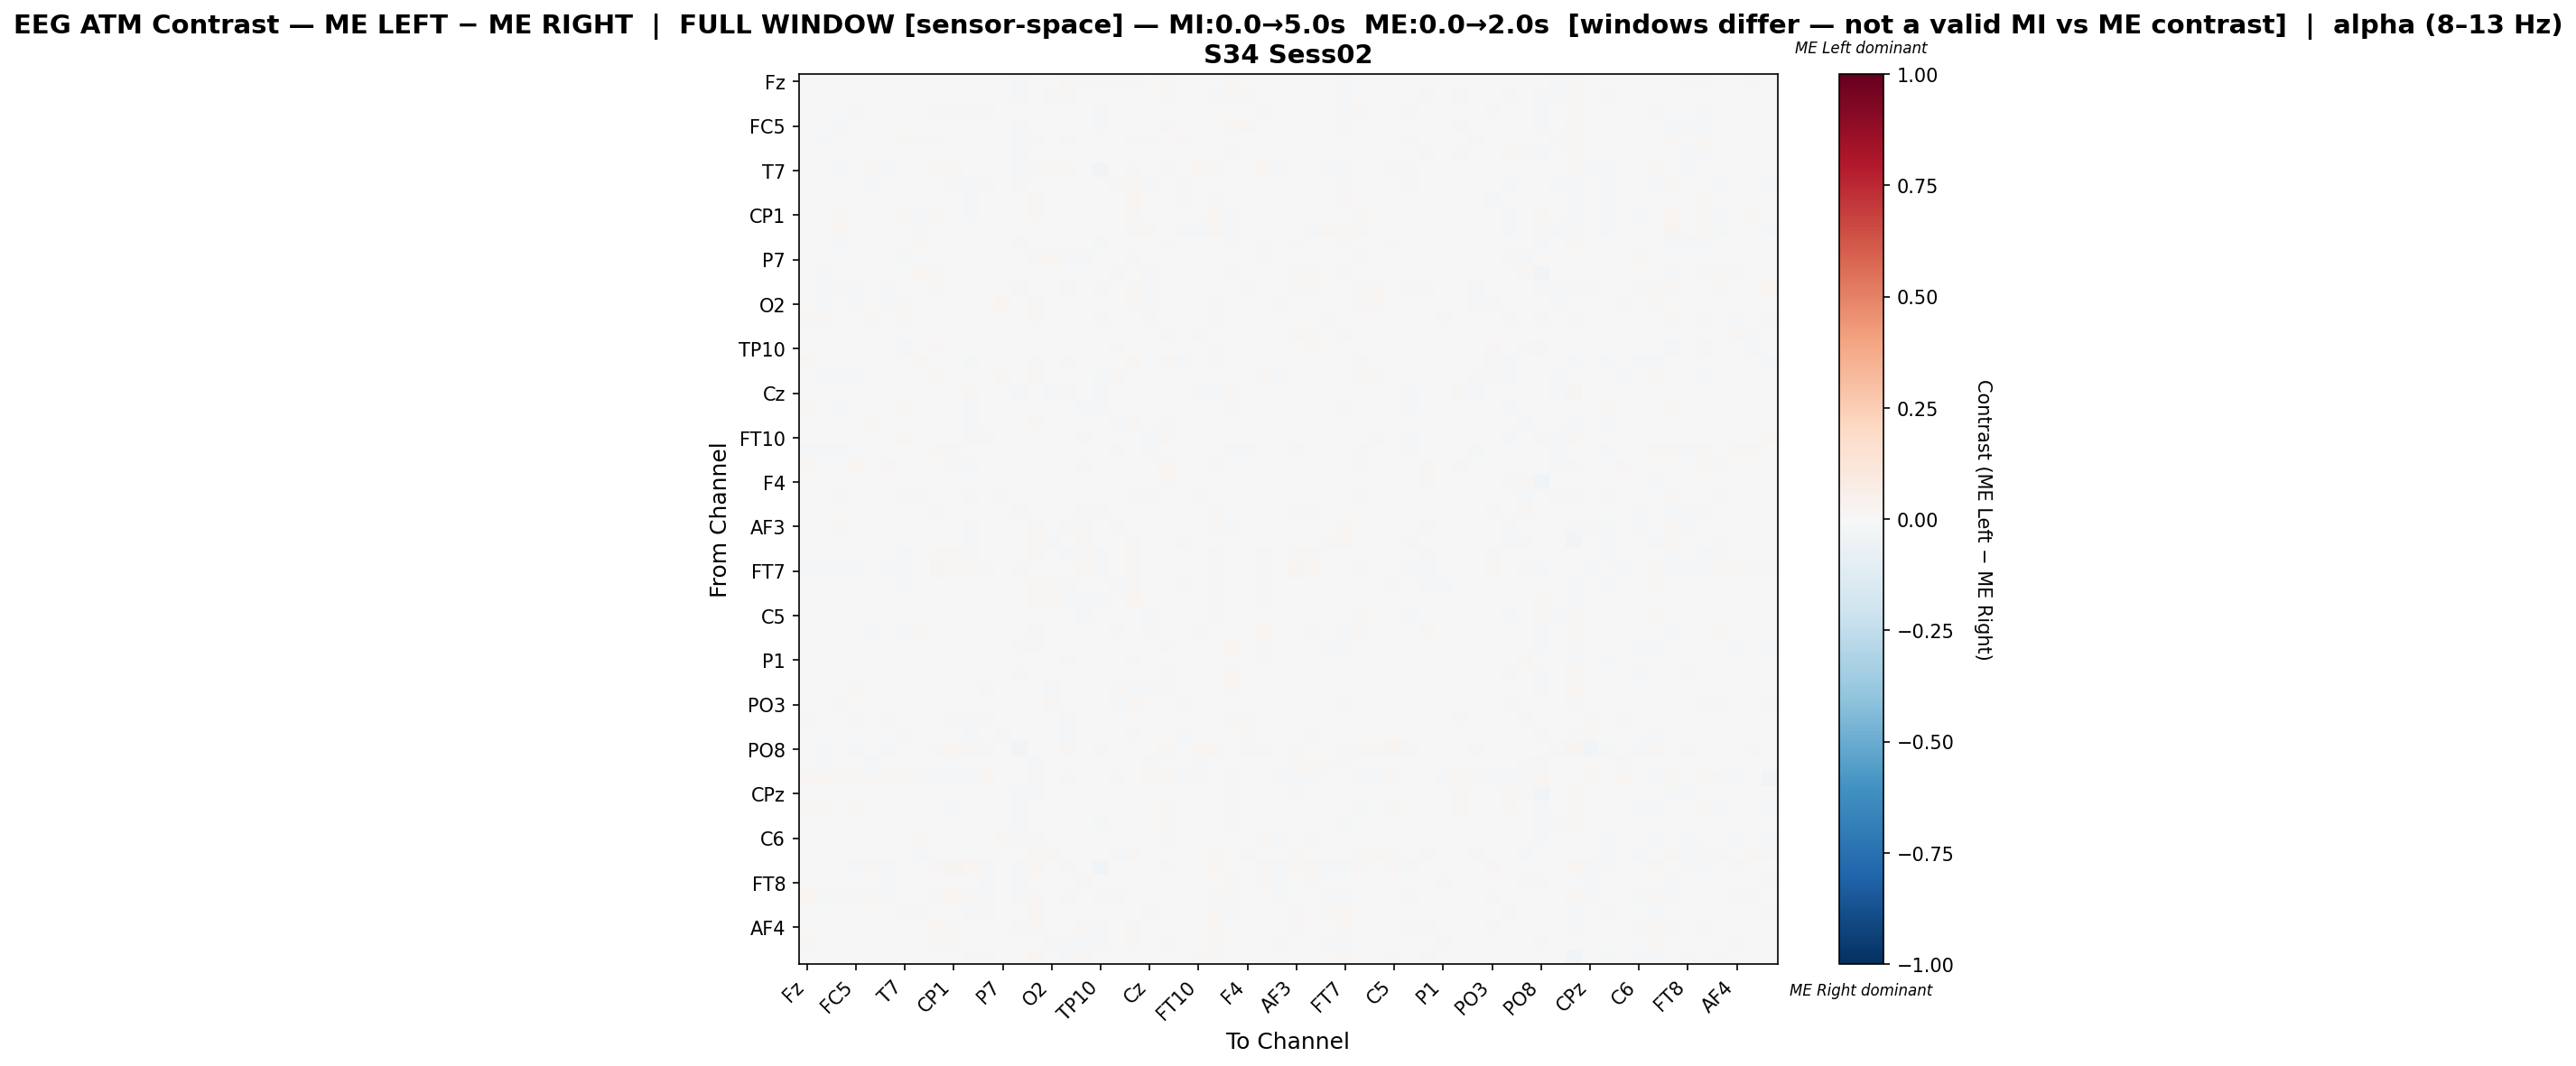

Source data for this figure (header and first rows):
, Fz, F3, FT9, FC5, FC1, C3, T7, TP9, CP5, CP1, Pz, P3, P7, O1, Oz, O2, P4, P8, TP10, CP6, CP2, Cz, C4
Fz, -0.003132, -0.006792, -0.001744, 0.0005109, -0.006113, -0.003929, 0.0005035, 0.0005753, 0.0009095, -5.187846490822476e-05, -0.002381, -0.001337, 0.00221, -0.009822, 0.002346, 0.004334, 0.007882, -0.0101, -0.008187, 0.01062, 0.007883, -0.003656, 0.01296
F3, 0.004088, 0.001432, -0.004444, 0.003046, -0.001869, 0.003133, 1.6234523598264092e-05, 0.000672, 0.002092, -0.004238, -0.0007517, 0.003374, -0.004505, -0.01271, -0.003156, -0.007884, 0.011, -0.00308, -0.007497, 0.007355, -0.006785, -0.005018, 0.007971
FT9, 0.004198, -0.005588, -0.002651, -0.008966, 0.001852, -0.007464, -0.005573, 0.002864, 0.01155, 0.0107, 0.01446, -0.00803, 0.0008955, -0.004921, -0.002499, 0.007709, 0.004555, -0.00403, -0.01255, 0.004405, -0.0005765, -0.0047, 0.001624
FC5, 0.004062, -0.001566, -0.01092, 0.0004386, 0.001298, 0.001065, -0.005548, 0.00166, 0.0008334, 0.002841, 0.002565, -0.001736, -0.005086, -0.0142, -0.003105, -0.007703, 0.005531, -0.002216, -0.01176, 0.005452, -0.007441, -0.0004394, 0.01235
FC1, -0.003936, -0.008464, -0.001519, -0.000296, 0.003832, -0.003617, 0.00784, -0.01066, 0.009245, 0.003024, -0.0009283, -0.001366, 0.005294, -0.009793, 0.008942, 0.003128, 0.0102, -0.006463, -0.006996, 0.007448, 0.008682, -0.01384, 0.003571
C3, 0.001539, 8.736715911106252e-05, -0.007374, 0.004309, 0.0007803, 0.003649, -0.006624, 0.003629, 0.002502, -0.001517, -0.0023, 3.6915386111571746e-05, -0.00209, -0.01367, -0.002908, -0.007128, 0.005635, -0.001223, -0.007577, 0.006267, -0.004879, -0.003373, 0.007311
T7, 0.002822, -0.002582, -0.01044, -0.007481, 0.009202, -0.009893, 0.000465, 0.00517, 0.009588, 0.01649, 0.004513, -0.00456, -0.004792, -0.008938, 0.009162, 0.01067, 0.007819, -0.007001, -0.0267, 0.003181, 0.01276, -0.001944, 0.0151
TP9, 0.003475, -0.002744, 0.00219, 0.001966, -0.01361, 0.0032, 0.005909, 0.00512, 0.003738, -0.01754, -0.0125, 0.009993, 0.00734, 0.01303, -0.0001005, 0.002513, -0.007141, -0.004773, 0.005491, 0.01137, 0.009863, -0.01101, 0.004958
CP5, -0.00192, 0.0007358, 0.005014, -0.000738, 0.005733, 0.002104, 0.001784, -0.001316, -0.0004071, 0.002348, -0.008138, 0.002705, 0.0007479, 0.003101, 0.01146, 0.002344, -0.00432, -0.005172, 0.002862, -0.0009022, 0.01601, -0.001418, 0.003018
CP1, 7.495651610047588e-05, -0.005536, 0.008307, 0.001908, 0.002113, -0.002212, 0.01432, -0.0152, 0.01011, 0.003548, -0.008522, 0.004498, 0.001469, 0.00389, 0.008894, 0.007314, -0.006007, -0.004131, -0.00149, -0.004441, 0.009964, -0.0068, -0.0002751
Pz, -0.001016, -0.001536, 0.01809, 0.003322, -0.0003974, -0.003407, 0.006286, -0.01074, 0.001995, -0.005512, 0.002713, -0.0009925, 0.004671, -0.001258, 0.006708, 0.003873, 0.003583, 0.0007899, 0.006656, -0.007229, 0.01174, 0.00892, -0.007124
P3, 0.001481, -0.003021, -0.01064, -0.003015, -9.970619815824477e-05, -0.004673, -0.003196, 0.008052, 0.003489, 0.005295, -0.001052, 0.0001926, 0.002146, -0.0119, -0.001045, -0.005019, 0.003475, -0.001795, -0.012, 0.005498, -0.00485, -0.005191, 0.008241
P7, 0.002629, -0.00605, -0.005871, -0.006867, 0.004029, -0.002879, -0.00783, 0.003879, 0.005794, 0.0005463, -0.0009458, 0.0009096, -0.0006683, 0.0001186, 0.01053, 0.01809, -0.009085, -0.01082, -0.006677, -0.00125, 0.01327, -0.005774, 0.002849
O1, -0.001429, -0.007838, -0.0001621, -0.004906, -0.004385, -0.006801, -0.00462, 0.02024, 0.008069, 0.006162, -0.0009726, 0.0008233, 0.004876, 0.003603, -0.006815, -0.001469, -0.001453, -0.001769, -0.003979, 0.01299, -0.000278, -0.01336, 0.007496
Oz, -0.0005887, -0.01104, -0.01071, -0.009872, 0.003271, -0.009541, 0.003048, -0.005124, 0.01273, 0.003696, -0.001144, -0.006295, 0.006486, -0.01502, -0.004374, 0.006946, 0.008973, -0.00557, -0.01639, 0.005252, 0.01295, -0.01002, -0.003223
O2, 0.003839, -0.01142, 0.003811, -0.01015, 0.001326, -0.009681, 0.008299, -0.0005778, 0.006709, 0.005941, -0.001497, -0.006737, 0.01794, -0.007748, 0.01049, -0.0039, 0.002886, -0.002516, -0.005403, 0.00317, 0.01065, -0.01658, 0.006965
P4, 0.01028, 0.009016, 0.002607, 0.005323, 0.01128, 0.004202, 0.008158, -0.005946, 0.003613, -0.003339, 0.002049, 0.003228, -0.007002, -0.002589, 0.01469, 0.004855, 0.0006758, -0.007392, -0.008475, -0.006926, 0.0007871, 0.008564, 0.003102
P8, -0.007556, -0.003893, -0.00443, -0.001979, -0.005415, -0.001759, -0.004902, -0.003002, 0.004507, -0.0006149, 0.0007913, -0.001654, -0.005249, -0.003434, 0.0003691, 0.001936, -0.006465, -0.002571, 0.001737, -0.0002286, 0.001364, -0.005158, -0.008196
TP10, -0.002432, -0.004731, -0.007641, -0.004492, -0.002233, -0.003201, -0.01809, 0.006363, 0.01353, 0.002388, 0.006926, -0.005652, 0.002011, -0.004469, -0.006484, -0.000752, -0.002485, 0.006305, 0.003856, 0.009919, 0.002285, -0.007093, -0.004088
CP6, 0.01147, 0.005385, 0.001098, 0.004619, 0.006828, 0.005098, 0.0005823, 0.008372, 0.00557, -0.004652, -0.008586, 0.004901, -0.0001182, 0.007109, 0.008387, 0.003377, -0.008944, -0.002099, 0.001357, 0.002335, 0.0163, -0.0005491, 0.009013
CP2, 0.006151, -0.009964, -0.009014, -0.01044, 0.005839, -0.007331, 0.005738, 0.004841, 0.01771, 0.003643, 0.003101, -0.007046, 0.008259, -0.005223, 0.01282, 0.006873, -0.007329, -0.007318, -0.008566, 0.01118, -0.003518, -0.007049, 0.001582
Cz, 0.00537, -0.003676, -0.002503, 0.004646, -0.005037, 0.0004382, 0.0002037, -0.005278, 0.001977, -0.002339, 0.01031, 0.0009138, -0.002225, -0.01431, -0.0002974, -0.0105, 0.01303, -0.003441, -0.009054, 0.001996, -0.001756, 0.003659, 0.007629
C4, 0.009301, -0.002491, -0.007941, 0.005124, -0.00202, -0.0003407, 0.008576, 0.001332, 0.003492, -0.00363, -0.01011, 0.002242, 0.0007148, -0.002654, -0.00164, 0.004745, -0.002414, -0.01581, -0.01337, 0.005263, 0.001748, -0.005642, -0.005104
T8, 0.005029, 0.00565, -9.984950791855698e-05, 0.002958, 0.01234, 0.0048, -0.0004045, -0.006482, -0.004813, -0.004599, -0.01188, 0.006946, -0.0009357, 0.002009, 0.01375, 0.003234, -0.001488, -0.004593, -0.004023, -0.01095, 0.008804, 0.002815, 0.008409
FT10, -0.001908, -0.007812, -0.005141, 0.002479, -0.003985, -0.002235, 0.01939, -0.001081, 0.004277, -0.0006376, -0.01321, 0.008469, 0.001327, -0.002062, 0.007007, -0.002022, 0.002923, -0.01165, -0.003996, 0.007377, -0.0006385, -0.01824, 0.009492
FC6, -0.009451, -0.01211, -0.009167, -0.001222, -0.005861, -0.006121, 0.00329, -0.005622, 0.01095, 0.01204, 0.004651, 0.001025, 0.001362, -0.006522, 0.007311, 0.005691, 0.006952, -0.003315, 0.001205, 0.009651, 0.00769, -0.01333, 0.00112
FC2, 0.01213, 0.005736, 0.001344, 0.01788, -0.001542, 0.007852, -0.001566, 0.0004771, -0.006156, -0.0151, -0.01167, 0.006441, -0.001121, -0.001359, -0.001273, -0.005928, 0.004854, -0.009017, -0.001515, -0.002479, 0.0001406, -0.001811, 0.01734
F4, -0.001015, 0.002517, -0.003328, 0.007531, -0.005829, 0.0005899, -0.00581, 0.0002121, 0.004159, 0.001071, -0.004081, -0.0001364, -0.0003913, -0.007465, -0.004632, -0.002622, 0.005503, 0.005937, -0.002738, 0.004635, -0.001522, -0.005158, 0.007882
F8, -0.001312, -0.00469, 0.008922, 4.51613072623056e-05, -0.003754, -0.001848, 0.01304, -0.009341, -0.000141, -0.006941, -0.008963, 0.00749, 0.01017, -0.001063, 0.003135, 0.003355, 0.0002622, -0.004233, 0.001757, 0.001253, 0.01433, -0.009957, 0.004337
AF7, 0.002236, -0.004426, -0.007745, 0.005513, -0.002723, 0.001642, -0.007259, 0.001947, 0.01482, 0.007689, 0.002243, 2.764389056062952e-05, -0.001543, -0.008388, 0.001236, -0.007139, -0.002128, 0.009476, -0.00825, 0.001161, 0.0004337, -0.003523, 0.00736
AF3, 0.001581, 0.0005126, 0.008177, 0.006048, 0.004657, 0.004076, -0.0001906, -0.003349, 0.00398, -0.006467, -0.009423, 0.007683, 0.002233, 0.003344, 0.01345, -0.0001466, -0.01036, 0.008142, 0.002309, -0.01456, 0.004087, -0.003022, 0.0003105
AFz, -0.0001966, 0.0003738, 0.002461, 0.003612, -0.006463, 0.004904, 0.002165, -0.006526, 0.002936, -0.00503, -0.01412, 0.005914, 0.006377, 0.001489, 0.01708, -0.008286, -0.005374, 0.009224, 0.007173, -0.005151, 0.009999, -0.007697, 9.920699446149504e-05
F1, -0.00438, -0.004744, -0.002184, -0.003381, 0.003201, -0.003207, -0.008062, 0.002818, 0.01879, 0.009308, 0.008655, -0.001496, 0.003326, -0.007331, 0.009298, 0.007703, -0.009936, 0.01046, -0.0144, -0.003209, 0.008218, -0.001973, 0.00416
FT7, -0.01015, -0.01222, -0.01591, -0.01337, -0.001081, -0.008908, -0.01485, 0.007628, 0.02472, 0.009534, 0.01381, -0.01001, 0.001628, -0.01597, 0.003982, 0.001749, -0.001325, 0.01024, -0.01173, 0.005902, 0.009074, -0.005793, -0.006417
FC3, 0.0008706, -0.001427, 0.003363, -0.002475, 0.004311, -0.00168, -0.008212, 5.983678515205683e-05, 0.0068, 0.005327, 0.003782, 0.001754, 0.007683, 0.000329, 0.01432, 0.01193, -0.009406, -0.001813, -0.005401, -0.009684, 0.01551, 0.002719, 0.003453
C1, 0.004984, -0.0007921, -0.001884, -0.002115, 0.003501, 0.0008244, -0.001481, 0.002601, 0.002127, 6.71252103848774e-05, -0.004037, 0.001776, 0.003408, 0.003545, 0.01343, 0.01398, -0.01005, -0.01091, -0.009738, -0.004589, 0.01592, -0.002021, 0.005431
C5, 0.004069, -0.007752, -0.00595, -0.00511, -0.002814, -0.004112, 0.005363, -0.0005255, 0.005051, 0.00257, -0.001153, 0.005282, 0.0006677, -0.00255, 0.0006441, 0.007219, -0.00211, -0.01409, -0.007713, 0.006369, -0.001907, -0.01079, 0.003467
TP7, 0.004437, 0.0009691, -0.007344, -0.003505, -0.008035, -0.0006694, -0.01204, 0.01675, 0.001378, -0.0005081, 0.004558, -0.0006547, 0.001269, -0.004138, -0.008834, -0.002791, 0.001157, -0.002818, -0.006726, 0.0111, 0.00292, -0.01392, -0.002806
CP3, 0.004192, 0.00507, 0.0009921, 0.00385, 0.003227, 0.005384, -0.001732, 0.004605, 0.002072, -0.005998, -0.005871, 0.005266, 0.006539, -0.00798, 0.01184, 0.002942, -0.002198, 0.004389, -0.007499, -0.004858, 0.006548, 0.001934, 0.00794
P1, 0.002695, -0.0004781, -0.002397, -0.00266, 0.002793, 0.001233, -0.0006262, 0.0001907, 0.005357, 0.0005434, -0.002066, -0.002046, 0.006253, -0.002772, 0.004734, 0.004403, -0.008829, -0.00195, -0.00652, -0.002285, 0.01449, -0.001573, 0.00306
P5, 0.003048, -0.002056, -0.0004152, 0.005495, -0.00334, 0.003145, -0.003532, -0.0009171, 0.0, -0.0005402, 0.001059, 0.003472, 0.001186, -0.0137, -0.0009424, -0.005041, 0.005771, 0.0007286, -0.003304, 0.002608, -0.004765, -0.001754, 0.007924
PO7, -3.6479725488484244e-05, -0.001138, -0.006654, 0.009831, -0.005811, 0.002486, 0.002269, 0.001614, -0.001188, -0.004942, -0.002239, 0.01022, -0.001851, -0.004925, -0.005991, -0.01083, 0.004906, -0.0003965, -0.001264, 0.00787, -0.01129, -0.009448, 0.01009
PO3, 0.001167, 0.001117, 0.009305, 0.00218, 0.001952, 0.001299, 0.0008306, -0.003102, -0.001576, -0.003698, -0.002876, 0.0, 0.005271, 0.0007398, 0.006176, 0.008493, -0.006971, 0.0009403, 0.003977, -0.01412, 0.01748, 0.002438, -0.003487
POz, 0.01068, 0.00643, -0.003081, 0.008327, -0.002083, 0.01132, 0.002634, -0.005639, -0.001348, -0.009205, -0.009181, 0.009379, -0.00772, 0.002004, -0.002037, -0.000843, -0.01043, -0.004922, 0.005275, -0.004885, -0.003825, -0.004756, -0.002735
PO4, -0.003551, 0.00316, -0.005008, 0.00292, -0.003312, 0.006479, -0.007998, 0.004619, -0.001926, -0.001933, -0.009131, 0.0013, -0.009128, 0.001952, 0.005182, -0.0004809, -0.008, -0.0003896, 0.005998, 0.001145, 0.01085, -0.00113, 0.001059
PO8, 0.00575, -0.01996, -0.005624, -0.01075, 0.006985, -0.02293, 0.006565, -0.003507, 0.01023, 0.01645, 0.01055, -0.01451, 0.007541, -0.02807, 0.005742, 0.00568, 0.01553, 0.002372, -0.01788, 0.007727, -0.0007136, -0.004006, 0.01722
P6, -0.006389, -0.01143, -0.000981, 0.001508, -0.01296, -0.005252, -0.0002375, -0.00372, 0.000345, -0.001263, -0.006156, 0.002966, 0.005346, -0.001125, -0.009377, -0.006758, -0.001793, 0.003721, 0.00524, 0.007735, -0.004186, -0.01581, 0.002501
P2, 0.01696, 0.01666, 0.01123, 0.02021, 0.009724, 0.01366, 0.00924, -0.009754, -0.01379, -0.01346, -0.01792, 0.01847, -0.007729, 0.004357, 0.01223, 0.005116, -0.01088, -0.006087, 0.002108, -0.01711, -0.002628, 0.01631, 0.01129
CPz, 0.00166, 0.0002462, -0.006258, 0.005331, 0.0001936, 0.003895, -0.007678, 0.005327, 0.002754, -0.001593, -0.001773, 0.00174, -0.002864, -0.008157, -0.008468, -0.005353, 0.004708, 0.0006596, -0.006759, 0.006309, -0.002693, -0.00679, 0.004674
CP4, 0.01012, 0.008681, 0.003362, 0.01136, -0.002152, 0.005567, -0.006844, -0.003905, -0.005149, -0.008945, -0.005468, 0.005722, -0.002816, -0.009167, 0.0005573, 0.003219, 0.006475, 0.005995, 0.002844, -0.00281, 0.002353, 0.005727, 0.01468
TP8, 0.006554, -0.003199, -0.00246, 0.004924, 0.001255, -0.001512, 0.004872, -0.00587, 0.001556, -0.001025, -0.00362, 0.00451, 0.0004642, -0.01037, -1.7757055734760746e-05, -0.005225, 0.007659, -0.005462, -0.009649, 0.004195, -0.006585, -0.004137, 0.01202
C6, 0.002219, -0.0005418, -0.001522, 0.003399, -3.337221922355624e-05, -0.002329, -0.0004273, 0.008166, 0.005829, -0.007293, -0.0009057, -0.0001695, 0.01121, -0.009091, 0.01244, 0.007257, -0.002611, 0.007667, -0.0049, -0.004631, 0.004885, 0.001405, 0.008853
C2, -0.0003767, -0.006366, 0.007629, 0.001134, 0.0007864, -0.007254, 0.006237, -0.01348, 0.004968, 0.004739, -0.003707, -0.002882, 0.005268, -0.00676, 0.01317, 0.01597, -0.004325, 0.00376, 0.001617, -0.008878, 0.01283, -0.001115, 0.005971
FC4, 0.003346, -0.006182, -0.005715, -0.01421, 0.01063, -0.009265, -0.004483, 0.007042, 0.01557, 0.02358, 0.01997, -0.01131, 0.006474, -0.01622, 0.02095, 0.007755, 0.009429, -0.001924, -0.03095, -0.0005419, 0.007526, 0.002652, 0.01397
FT8, -0.0006402, -0.006343, 0.001339, -0.004645, 0.00565, -0.008276, -0.007413, 0.002053, 0.003588, -0.0003322, 0.001946, -0.009228, 0.006123, -0.008356, 0.002974, -0.0004472, 0.0001245, 0.00889, 0.0006876, 0.005317, 0.005727, -0.001854, 0.006531
F6, 0.01587, -0.01025, -0.0143, -0.01467, 0.01073, -0.01109, 0.001726, 0.005473, 0.01522, 0.01653, 0.009494, -0.01526, 0.001232, -0.01615, 0.01046, 0.00458, 0.009455, -0.004312, -0.01954, 0.01003, -0.0004753, 0.003089, 0.00758
AF8, -0.004725, -0.001587, 0.002158, 0.001111, 0.00174, 0.001987, 0.008286, -0.008915, 0.001391, -0.006182, -0.01832, 0.00967, 0.003574, 0.006602, 0.02084, -0.000459, -0.006898, -0.0002842, 0.004474, -0.002707, 0.005979, -0.009978, 0.001682
AF4, 0.001421, -0.004094, -0.001705, -0.003561, 0.0007415, -0.003951, -0.005695, -0.001235, 0.0197, 0.009379, 0.003162, -0.003254, -0.0002513, -0.00929, 0.01128, -0.001809, -0.007807, 0.008863, -0.008158, -0.002225, 0.0103, -0.004466, 0.0003958
F2, 0.009005, -0.001058, -0.006088, -0.00228, 0.00596, 0.0008858, 0.0009558, 0.00286, 0.009841, 0.008144, 0.00028, -0.001802, -0.004855, -6.246704054390165e-05, 0.007251, 0.00966, -0.009001, -0.0124, -0.01591, 0.002047, 0.008331, 6.429322316769091e-05, 0.01013
FCz, -0.001195, 0.001705, 0.00234, 0.001518, 0.002391, 0.002555, -0.001814, -0.006611, 0.004966, 0.001252, -0.01289, 0.009679, 0.002407, -0.003113, 0.02201, 0.001777, -0.01154, 0.008414, 0.0009026, -0.007398, 0.006366, -0.003016, 0.004382
